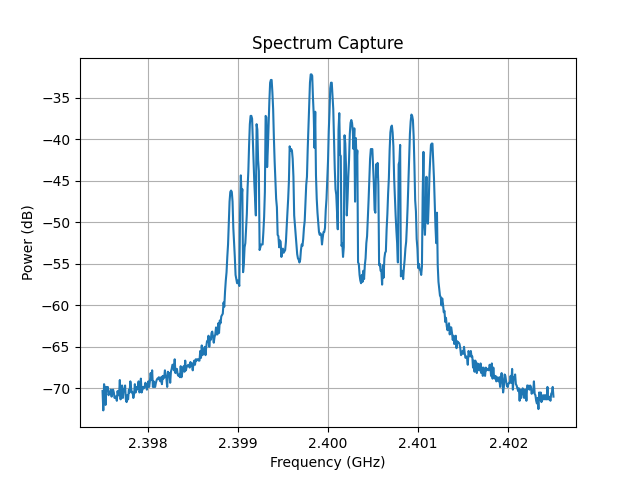

The file beside this chart, header and first rows:
Date: 2026-05-31_18-19-41
Center Frequency (Hz): 2400000000.0
Span (Hz): 5000000.0
RBW (Hz): 30000.0
ID: 8562A GPIB0::18::INSTR
Frequency (Hz), Power (dBm)
2.397500000000000000e+09, -7.032999999999999829e+01
2.397508333333333492e+09, -7.265999999999999659e+01
2.397516666666666508e+09, -6.950000000000000000e+01
2.397525000000000000e+09, -7.000000000000000000e+01
2.397533333333333492e+09, -7.200000000000000000e+01
2.397541666666666508e+09, -6.982999999999999829e+01
2.397550000000000000e+09, -7.015999999999999659e+01
2.397558333333333492e+09, -6.982999999999999829e+01
2.397566666666666508e+09, -7.082999999999999829e+01
2.397575000000000000e+09, -7.050000000000000000e+01
2.397583333333333492e+09, -7.065999999999999659e+01
2.397591666666666508e+09, -7.015999999999999659e+01
2.397600000000000000e+09, -7.100000000000000000e+01
2.397608333333333492e+09, -7.050000000000000000e+01
2.397616666666666508e+09, -7.015999999999999659e+01
2.397625000000000000e+09, -7.050000000000000000e+01
2.397633333333333492e+09, -7.115999999999999659e+01
2.397641666666666508e+09, -7.100000000000000000e+01
2.397650000000000000e+09, -7.100000000000000000e+01
2.397658333333333492e+09, -7.150000000000000000e+01
2.397666666666666508e+09, -7.032999999999999829e+01
2.397675000000000000e+09, -7.082999999999999829e+01
2.397683333333333492e+09, -7.082999999999999829e+01
2.397691666666666508e+09, -6.900000000000000000e+01
2.397700000000000000e+09, -7.132999999999999829e+01
2.397708333333333492e+09, -7.000000000000000000e+01
2.397716666666666508e+09, -6.965999999999999659e+01
2.397725000000000000e+09, -7.115999999999999659e+01
2.397733333333333492e+09, -7.015999999999999659e+01
2.397741666666666508e+09, -7.015999999999999659e+01
2.397750000000000000e+09, -6.965999999999999659e+01
2.397758333333333492e+09, -7.132999999999999829e+01
2.397766666666666508e+09, -7.165999999999999659e+01
2.397775000000000000e+09, -7.082999999999999829e+01
2.397783333333333492e+09, -7.132999999999999829e+01
2.397791666666666508e+09, -7.015999999999999659e+01
2.397800000000000000e+09, -7.050000000000000000e+01
2.397808333333333492e+09, -6.915999999999999659e+01
2.397816666666666508e+09, -7.000000000000000000e+01
2.397825000000000000e+09, -7.050000000000000000e+01
2.397833333333333492e+09, -7.050000000000000000e+01
2.397841666666666508e+09, -7.115999999999999659e+01
2.397850000000000000e+09, -7.065999999999999659e+01
2.397858333333333492e+09, -6.950000000000000000e+01
2.397866666666666508e+09, -7.050000000000000000e+01
2.397875000000000000e+09, -6.982999999999999829e+01
2.397883333333333492e+09, -7.015999999999999659e+01
2.397891666666666508e+09, -6.982999999999999829e+01
2.397900000000000000e+09, -6.915999999999999659e+01
2.397908333333333492e+09, -7.050000000000000000e+01
2.397916666666666508e+09, -7.032999999999999829e+01
2.397925000000000000e+09, -6.882999999999999829e+01
2.397933333333333492e+09, -7.050000000000000000e+01
2.397941666666666508e+09, -7.015999999999999659e+01
2.397950000000000000e+09, -6.982999999999999829e+01
... 546 more rows
